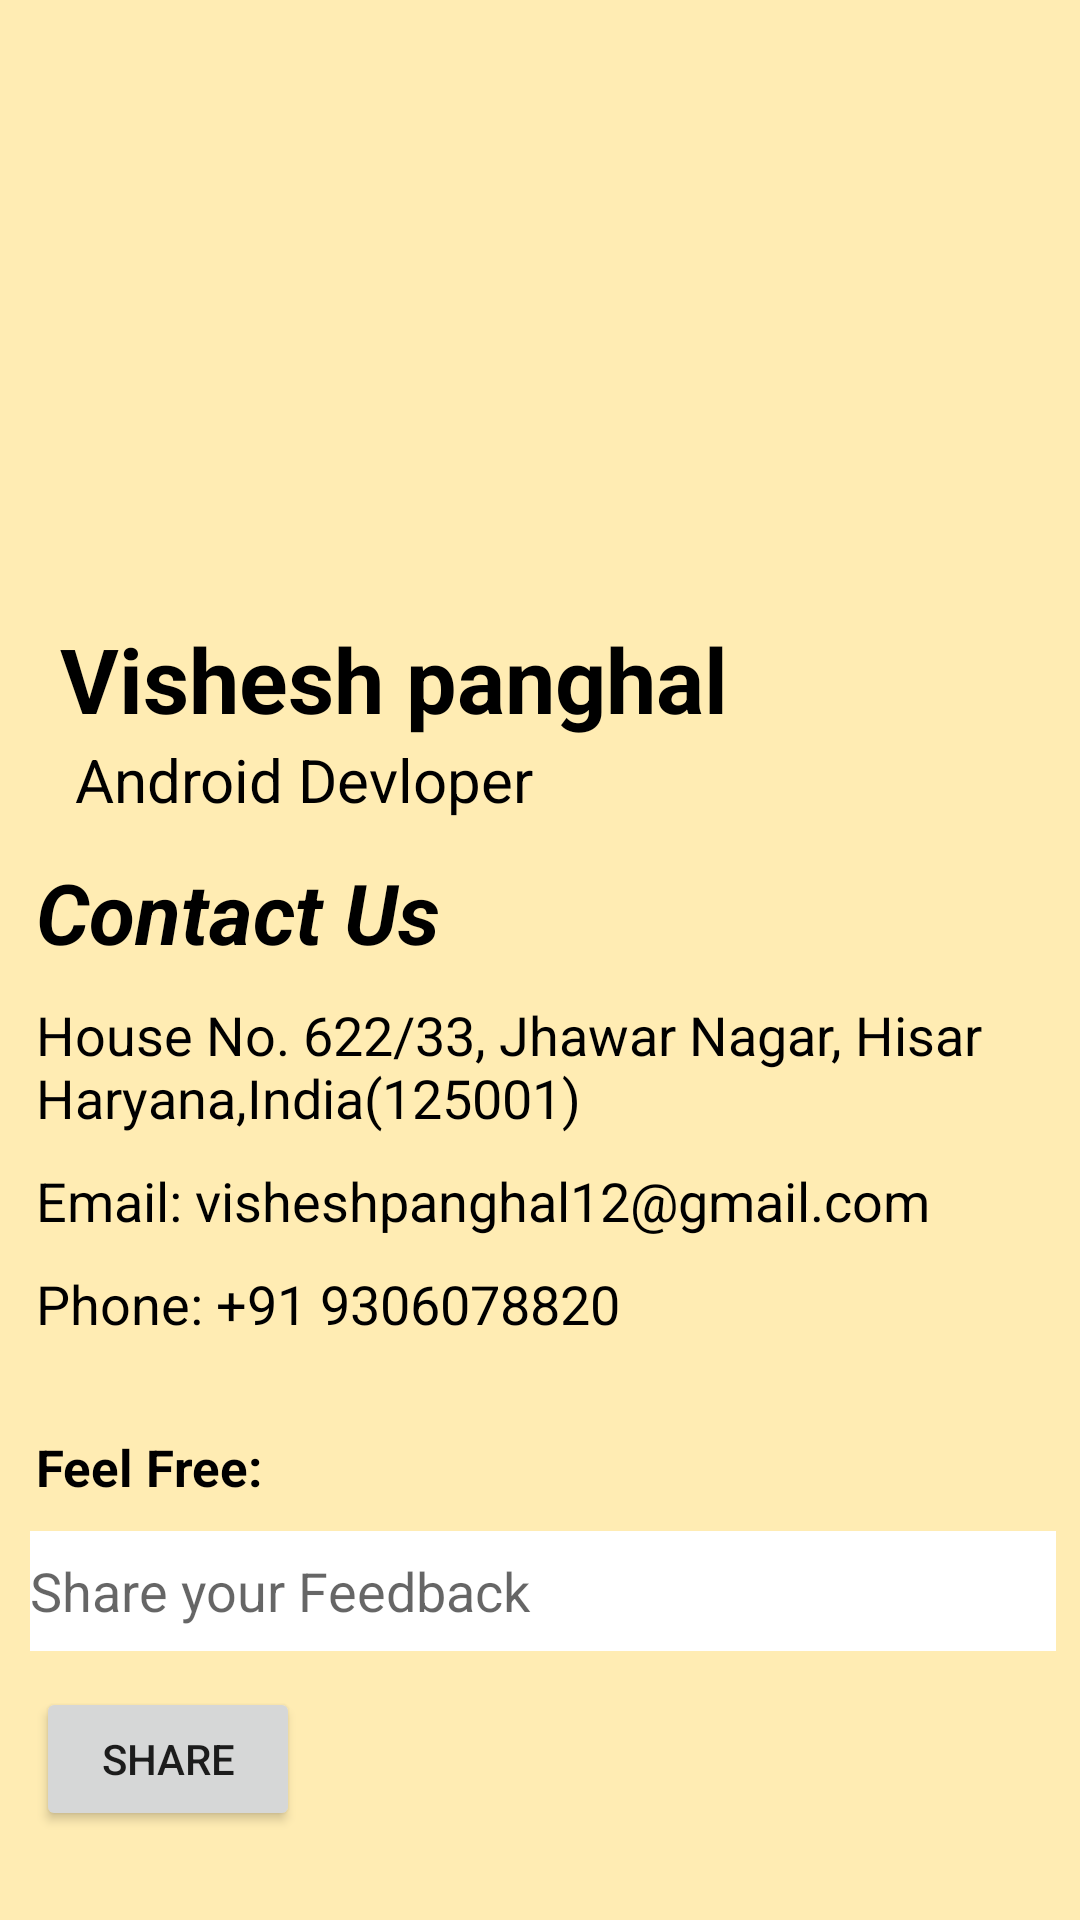

Android layout source for this screen:
<!-- AndroidManifest.xml: application theme Theme.BookHub -->
<!-- res/layout/fragment_about_app_fragmentation.xml -->
<?xml version="1.0" encoding="utf-8"?>
<RelativeLayout xmlns:android="http://schemas.android.com/apk/res/android"
    xmlns:tools="http://schemas.android.com/tools"
    android:layout_width="match_parent"
    android:layout_height="match_parent"
    android:background="@color/cream"
    tools:context=".fragmentation.ProfileFragment">

    <ImageView
        android:id="@+id/profilePic"
        android:layout_width="176dp"
        android:layout_height="176dp"
        android:layout_alignParentStart="true"
        android:layout_alignParentEnd="true"
        android:layout_marginStart="12dp"
        android:layout_marginTop="30dp"
        android:layout_marginEnd="242dp"
        android:src="@drawable/profilepic" />

    <TextView
        android:id="@+id/name"
        android:layout_width="wrap_content"
        android:layout_height="wrap_content"
        android:layout_below="@id/profilePic"
        android:layout_marginStart="20dp"
        android:text="@string/vishesh_panghal"
        android:textColor="@color/black"
        android:textSize="30sp"
        android:textStyle="bold" />

    <TextView
        android:id="@+id/devloper"
        android:layout_width="wrap_content"
        android:layout_height="wrap_content"
        android:layout_below="@id/name"
        android:layout_marginStart="25dp"
        android:text="@string/android_devloper"
        android:textColor="@color/black"
        android:textSize="20sp" />

    <TextView
        android:id="@+id/contact"
        android:layout_width="wrap_content"
        android:layout_height="wrap_content"
        android:layout_below="@id/devloper"
        android:layout_marginStart="12dp"
        android:layout_marginTop="12dp"
        android:text="@string/contact_us"
        android:textColor="@color/black"
        android:textSize="28sp"
        android:textStyle="italic|bold|normal" />

    <TextView
        android:id="@+id/address"
        android:layout_width="wrap_content"
        android:layout_height="wrap_content"
        android:layout_below="@id/contact"
        android:layout_marginStart="12dp"
        android:layout_marginTop="10dp"
        android:text="@string/address"
        android:textColor="@color/black"
        android:textSize="18sp" />

    <TextView
        android:id="@+id/email"
        android:layout_width="wrap_content"
        android:layout_height="wrap_content"
        android:layout_below="@id/address"
        android:layout_marginStart="12dp"
        android:layout_marginTop="10dp"
        android:text="@string/email"
        android:textColor="@color/black"
        android:textSize="18sp" />

    <TextView
        android:id="@+id/phone"
        android:layout_width="wrap_content"
        android:layout_height="wrap_content"
        android:layout_below="@id/email"
        android:layout_marginStart="12dp"
        android:layout_marginTop="10dp"
        android:text="@string/phone"
        android:textColor="@color/black"
        android:textSize="18sp" />

    <TextView
        android:id="@+id/anything"
        android:layout_width="wrap_content"
        android:layout_height="wrap_content"
        android:layout_below="@id/phone"
        android:layout_marginStart="12dp"
        android:layout_marginTop="31dp"
        android:text="@string/anything"
        android:textColor="@color/black"
        android:textSize="17sp"
        android:textStyle="bold" />

    <EditText
        android:id="@+id/feedback"
        android:layout_width="match_parent"
        android:layout_height="40dp"
        android:layout_below="@id/anything"
        android:layout_marginStart="10sp"
        android:layout_marginTop="10dp"
        android:layout_marginEnd="8sp"
        android:background="@color/white"
        android:drawableStart="@drawable/ic_action_double_arrow"
        android:hint="@string/feedback_share"
        android:textColor="@color/black" />

    <Button
        android:id="@+id/shareBtn"
        android:layout_width="wrap_content"
        android:layout_height="wrap_content"
        android:layout_below="@id/feedback"
        android:layout_marginStart="12sp"
        android:layout_marginTop="12sp"
        android:layout_marginEnd="12sp"
        android:layout_marginBottom="12sp"
        android:text="@string/share" />
</RelativeLayout>
<!-- resources referenced by this layout -->
<resources>
  <color name="black">#FF000000</color>
  <color name="cream">#ffecb3</color>
  <color name="white">#FFFFFFFF</color>
  <string name="address">House No. 622/33, Jhawar Nagar, Hisar Haryana,India(125001)</string>
  <string name="android_devloper">Android Devloper</string>
  <string name="anything">Feel Free:</string>
  <string name="contact_us">Contact Us</string>
  <string name="email">Email: visheshpanghal12@gmail.com</string>
  <string name="feedback_share">Share your Feedback</string>
  <string name="phone">Phone: +91 9306078820</string>
  <string name="share">Share</string>
  <string name="vishesh_panghal">Vishesh panghal</string>
  <style name="Theme.BookHub" parent="Theme.MaterialComponents.DayNight.NoActionBar">
          
          <item name="colorPrimary">@color/purple_500</item>
          <item name="colorPrimaryVariant">@color/purple_700</item>
          <item name="colorOnPrimary">@color/white</item>
          
          <item name="colorSecondary">@color/teal_200</item>
          <item name="colorSecondaryVariant">@color/teal_700</item>
          <item name="colorOnSecondary">@color/black</item>
          
          <item name="android:statusBarColor" tools:targetApi="l">?attr/colorPrimaryVariant</item>
          
      </style>
  <color name="purple_500">#FF6200EE</color>
  <color name="purple_700">#C23E10</color>
  <color name="teal_200">#FF03DAC5</color>
  <color name="teal_700">#FF018786</color>
</resources>
